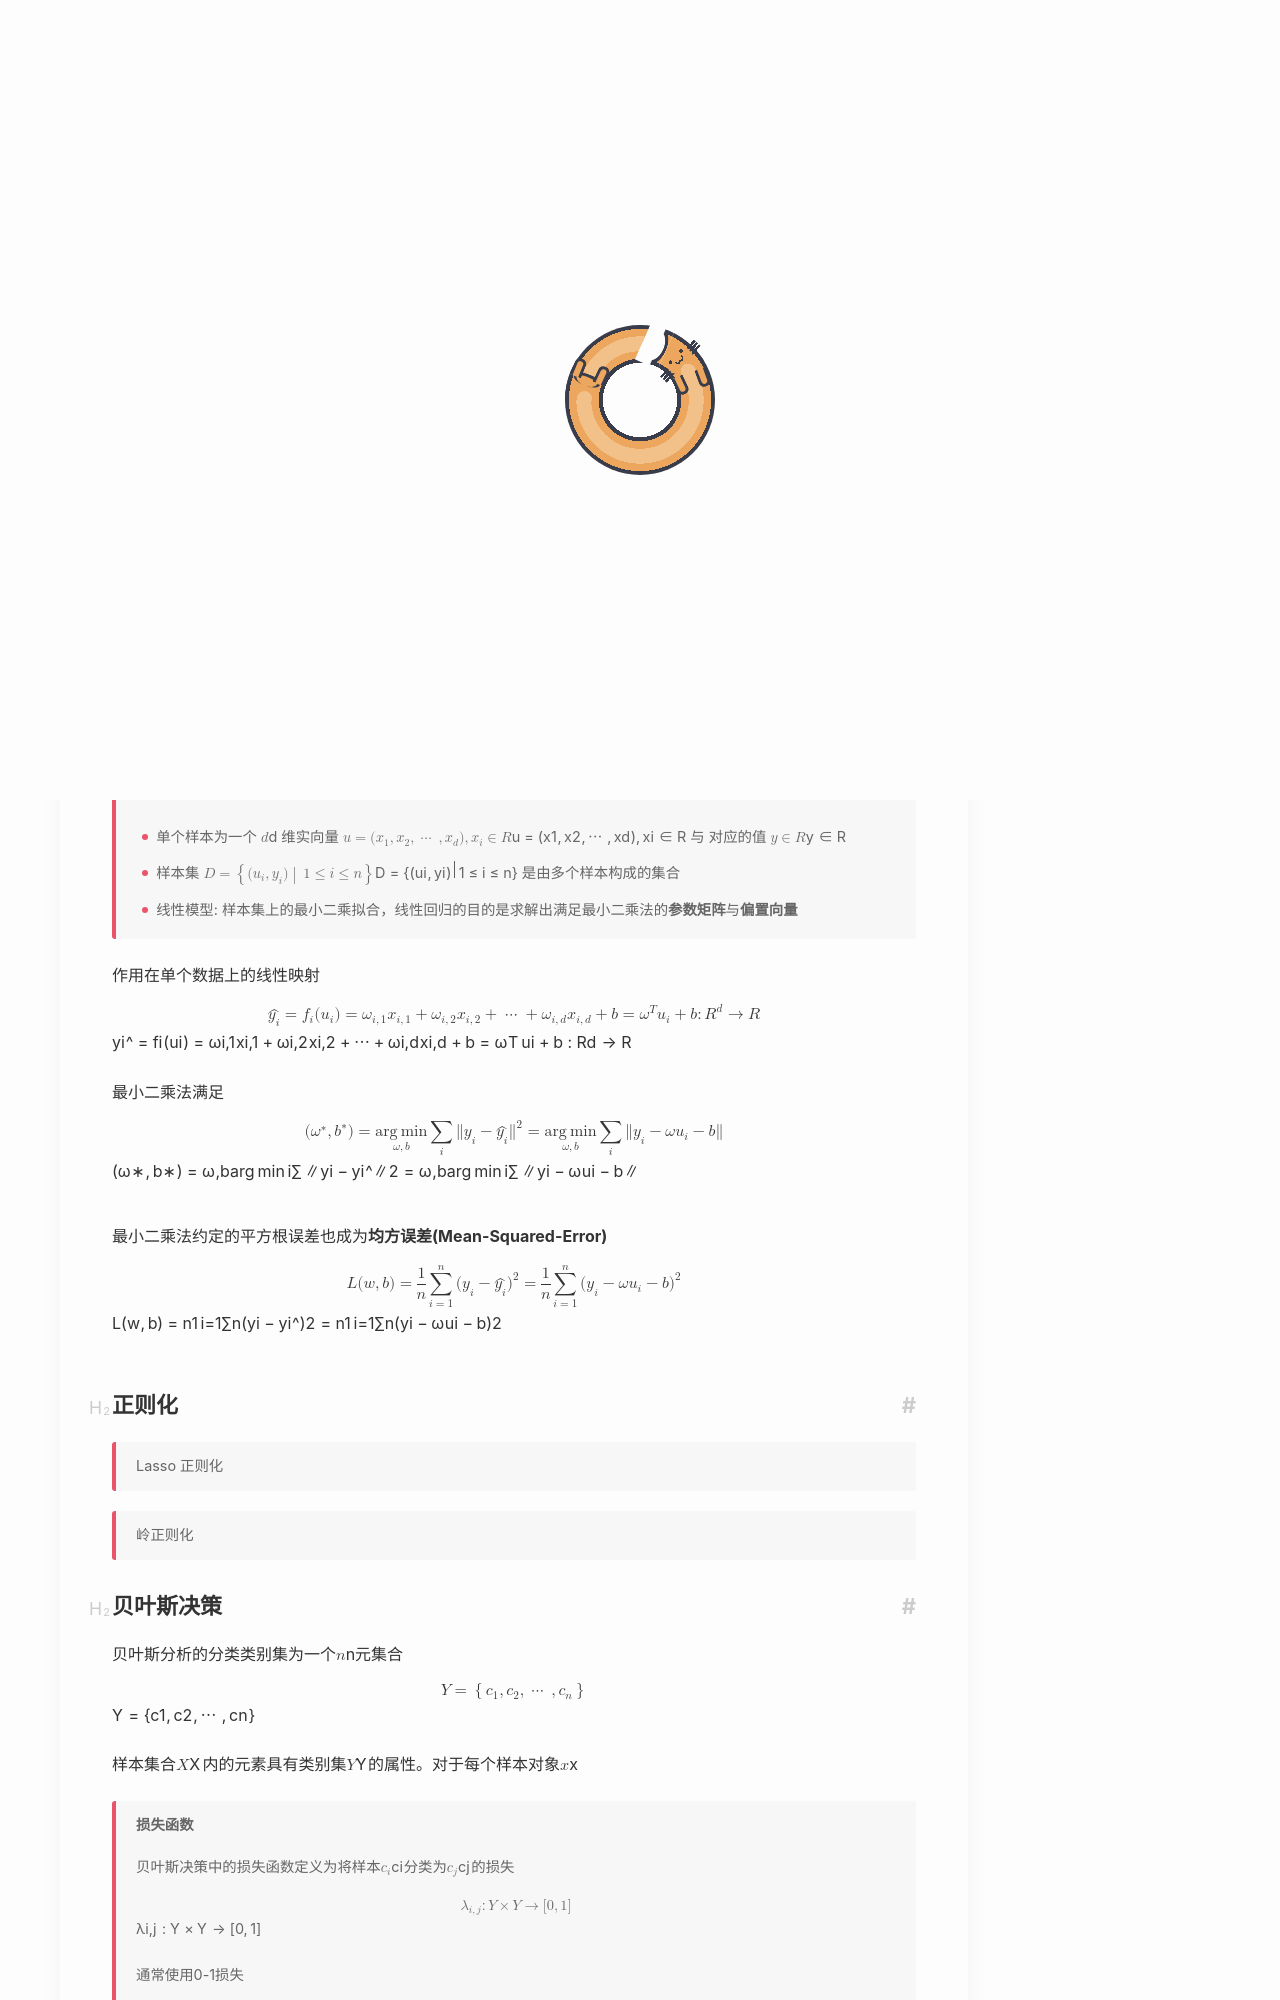

repository: Yuukowww/Yuukowww.github.io · page: CS/AI/ML/index.html · generator: jekyll

---
title: 传统机器学习
description: 机器学习数学基础与实现review
date: 2026-03-11
updated: 2026-03-11
tag: [机器学习]
categories: ML
cover: picture/20.png
---
本文用于复习机器学习基础, Follow 周志华《机器学习》
<!-- more -->


## 线性模型与支持向量机

线性模型的基础是线性映射与最小二乘法。

> **问题定义**:
> 
> - 单个样本为一个 $d$ 维实向量 $u = (x_1,x_2,\cdots ,x_d), x_i\in\mathbb{R}$ 与 对应的值 $y\in\mathbb{R}$
> - 样本集 $D = \left\{(u_i,y_i)\big | \,1\leq i\leq n \right\}$ 是由多个样本构成的集合
> - 线性模型: 样本集上的最小二乘拟合，线性回归的目的是求解出满足最小二乘法的**参数矩阵**与**偏置向量**

作用在单个数据上的线性映射
$$
\hat{y_i} = f_i(u_i) = \omega_{i,1} x_{i,1}+ \omega_{i,2} x_{i,2} +\cdots + \omega_{i,d} x_{i,d}+ b = \omega^Tu_i+b: \mathbb{R}^d\to \mathbb{R}
$$

最小二乘法满足
$$
(\omega^\ast,b^\ast) = \argmin_{\omega,b} \sum_i\|y_i-\hat{y_i}\|^2 = \argmin_{\omega,b} \sum_i \|y_i-\omega u_i - b\|
$$

最小二乘法约定的平方根误差也成为**均方误差(Mean-Squared-Error)**
$$
L(w,b) =\frac{1}{n}\sum_{i=1}^n (y_i-\hat{y_i})^2 = \frac{1}{n} \sum_{i=1}^n (y_i-\omega u_i-b)^2
$$


## 正则化
> Lasso 正则化


> 岭正则化
